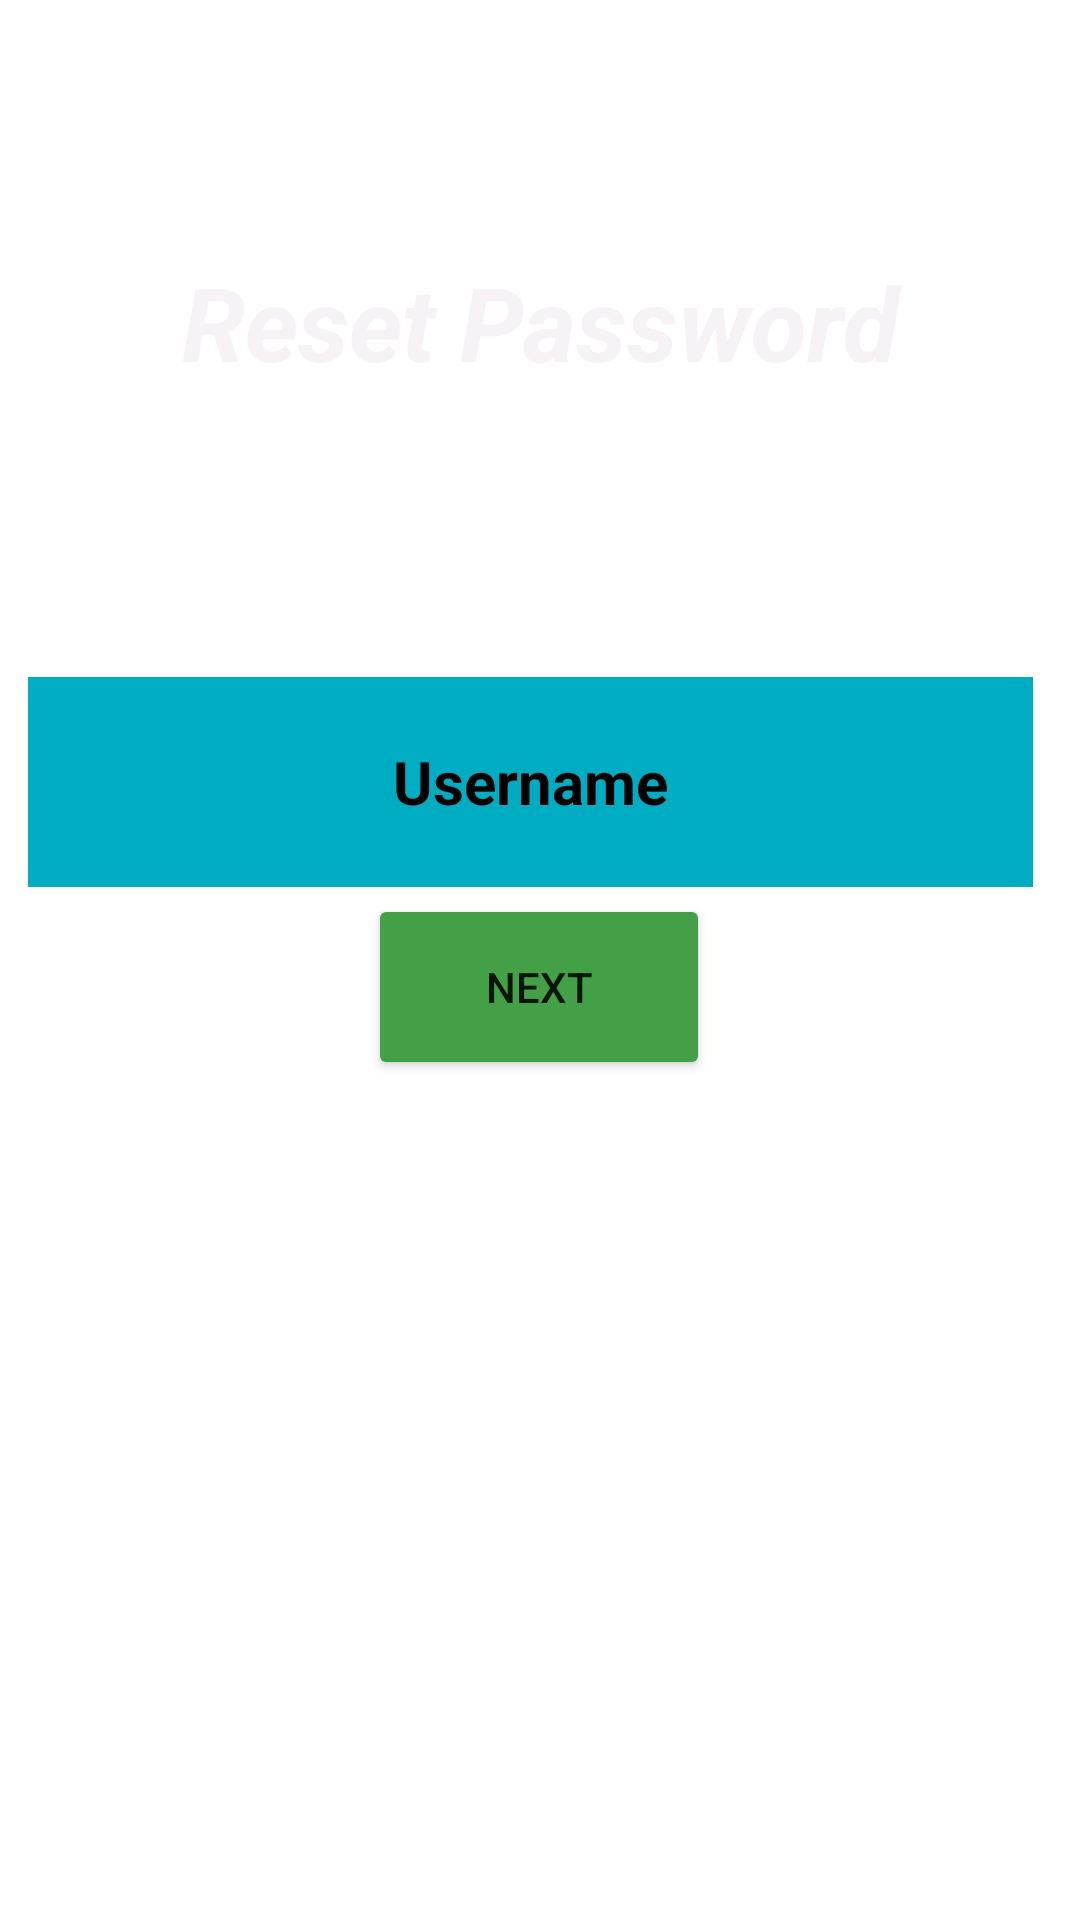

Reconstruct the res/layout file that produces this screen, plus the resources it refers to.
<!-- AndroidManifest.xml: application theme Theme.HRA -->
<!-- res/layout/activity_resetpassword.xml -->
<?xml version="1.0" encoding="utf-8"?>

<androidx.constraintlayout.widget.ConstraintLayout xmlns:android="http://schemas.android.com/apk/res/android"
    xmlns:app="http://schemas.android.com/apk/res-auto"
    xmlns:tools="http://schemas.android.com/tools"
    android:layout_width="match_parent"
    android:layout_height="match_parent"
    android:background="@drawable/background">


    <EditText
        android:id="@+id/username"
        android:layout_width="335dp"
        android:layout_height="70dp"

        android:background="#00ACC1"
        android:drawablePadding="20dp"
        android:hint="Username"

        android:padding="20dp"
        android:textAlignment="center"
        android:textColor="#0C0C0C"
        android:textColorHint="@color/black"
        android:textSize="20sp"
        android:textStyle="bold"
        app:layout_constraintBottom_toBottomOf="parent"
        app:layout_constraintEnd_toEndOf="parent"
        app:layout_constraintHorizontal_bias="0.368"
        app:layout_constraintStart_toStartOf="parent"
        app:layout_constraintTop_toTopOf="parent"
        app:layout_constraintVertical_bias="0.396" />

    <TextView
        android:id="@+id/updtpswrdtxt"
        android:layout_width="265dp"
        android:layout_height="53dp"
        android:text="Reset Password"
        android:textAlignment="center"
        android:textColor="#F6F2F6"
        android:textSize="34sp"
        android:textStyle="bold|italic"
        app:layout_constraintBottom_toBottomOf="parent"
        app:layout_constraintEnd_toEndOf="parent"
        app:layout_constraintStart_toStartOf="parent"
        app:layout_constraintTop_toTopOf="parent"
        app:layout_constraintVertical_bias="0.144" />

    <Button
        android:id="@+id/next"
        android:layout_width="114dp"
        android:layout_height="62dp"
        android:layout_marginStart="149dp"
        android:layout_marginEnd="150dp"
        android:layout_marginBottom="280dp"
        android:backgroundTint="#43A047"
        android:text="Next"
        app:layout_constraintBottom_toBottomOf="parent"
        app:layout_constraintEnd_toEndOf="parent"
        app:layout_constraintStart_toStartOf="parent" />

</androidx.constraintlayout.widget.ConstraintLayout>
<!-- resources referenced by this layout -->
<resources>
  <style name="Theme.HRA" parent="Theme.MaterialComponents.DayNight.DarkActionBar">
          
          <item name="colorPrimary">@color/purple_500</item>
          <item name="colorPrimaryVariant">@color/purple_700</item>
          <item name="colorOnPrimary">@color/white</item>
          
          <item name="colorSecondary">@color/teal_200</item>
          <item name="colorSecondaryVariant">@color/teal_700</item>
          <item name="colorOnSecondary">@color/black</item>
          
          <item name="android:statusBarColor" tools:targetApi="l">?attr/colorPrimaryVariant</item>
          
      </style>
  <!-- not gathered from this repository: default colours our renderer supplied (Android Studio template values) -->
  <color name="purple_500">#FF6200EE</color>
  <color name="purple_700">#FF3700B3</color>
  <color name="teal_200">#FF03DAC5</color>
  <color name="teal_700">#FF018786</color>
  <color name="black">#FF000000</color>
  <color name="white">#FFFFFFFF</color>
</resources>
